The GitHub repository uwenayoallain/alu-mlp-summative contains a labelled image folder "data" with 5 categories: cercospora leaf spot, healthy, leaf miner, phoma leaf disease, coffee leaf rust. Examples follow, each with its label.

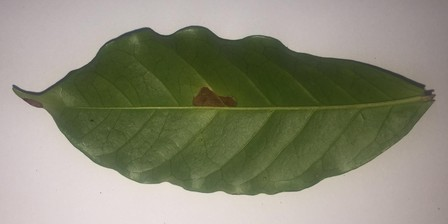
Label: leaf miner

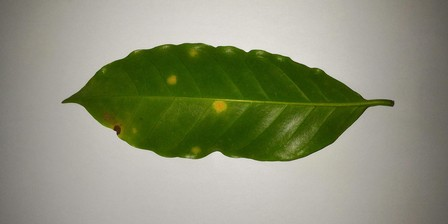
Label: coffee leaf rust

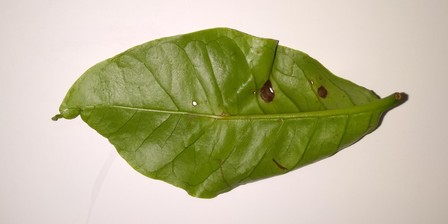
Label: phoma leaf disease

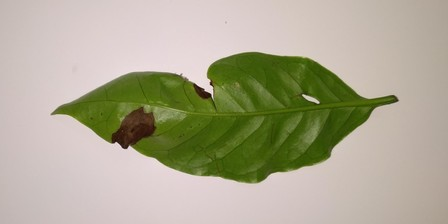
Label: phoma leaf disease

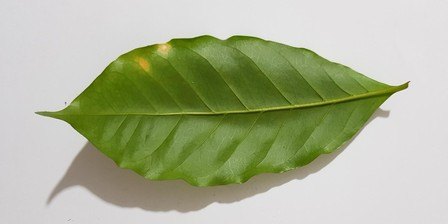
Label: coffee leaf rust

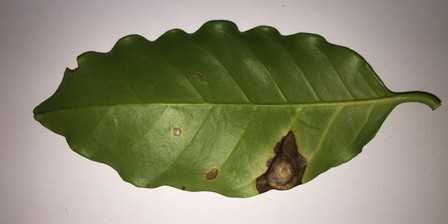
Label: leaf miner
